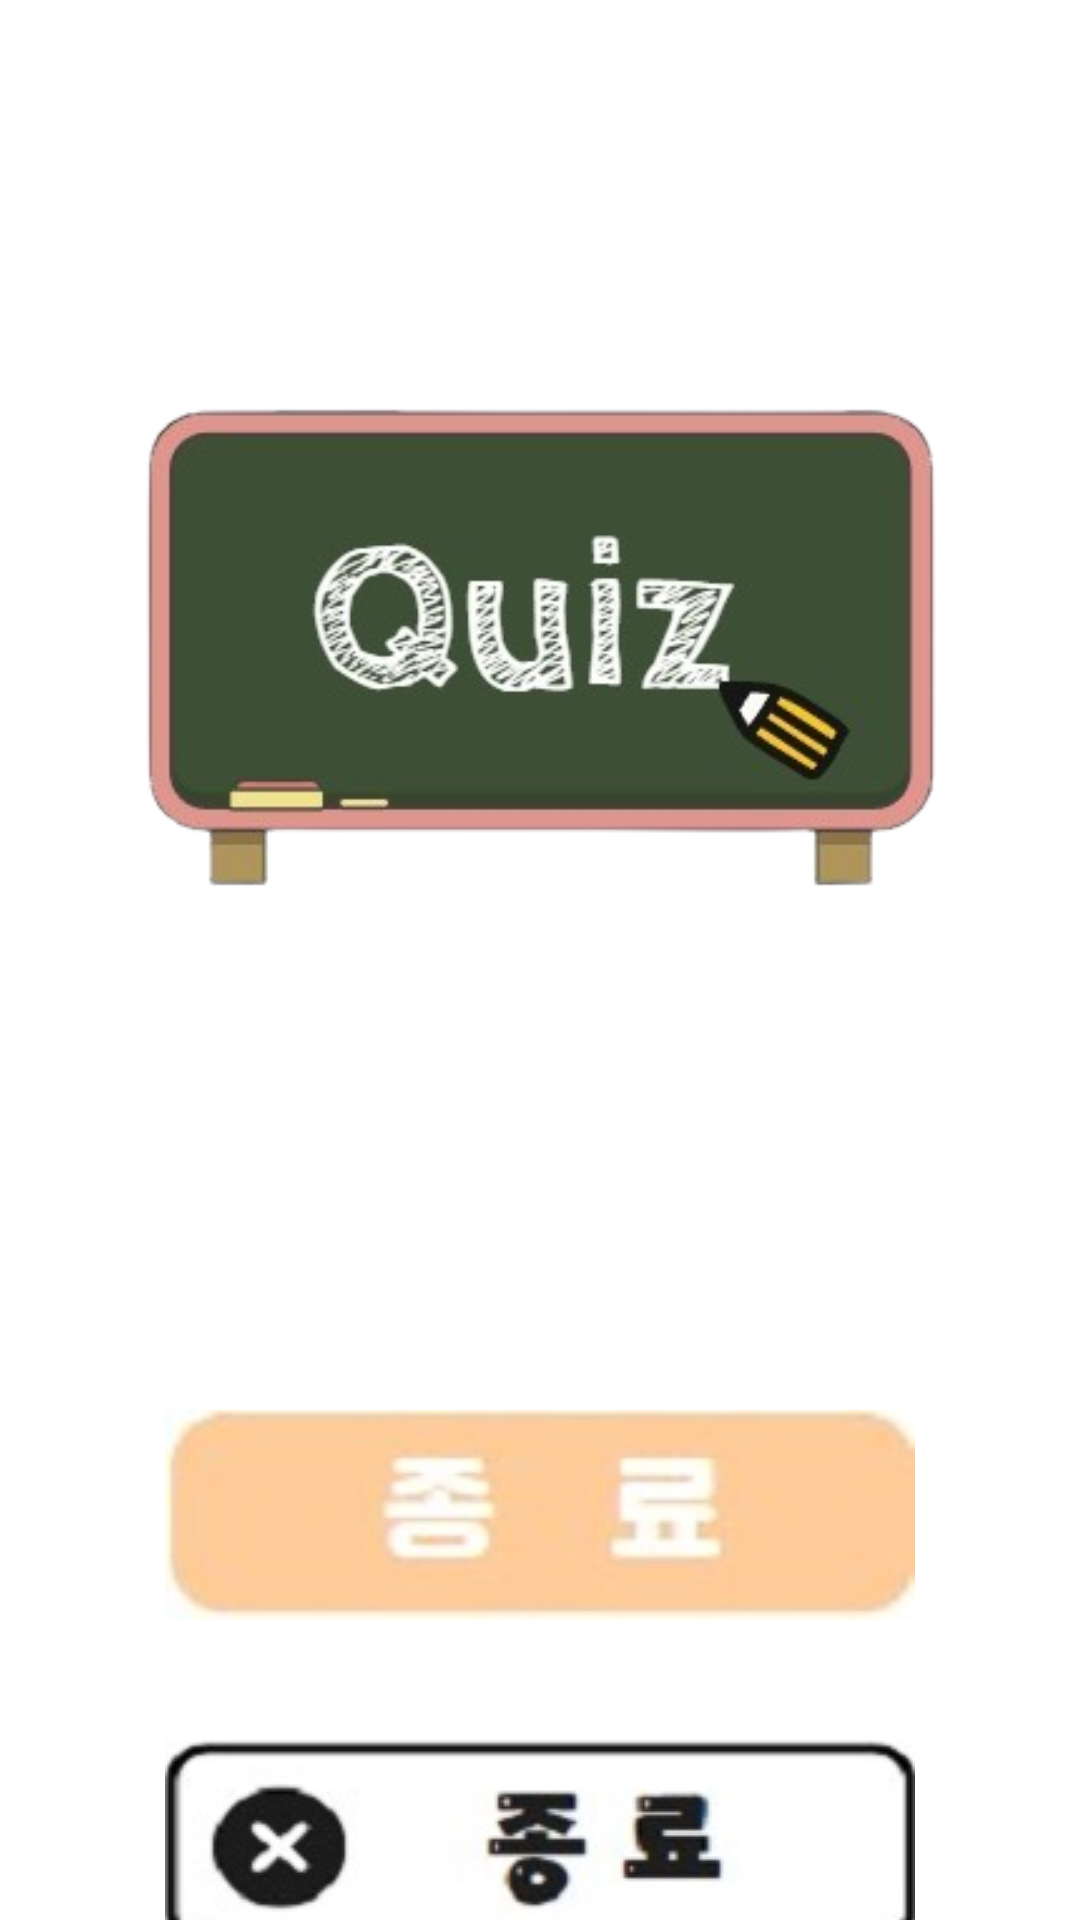

Write the Android layout XML for this screen, with the resource values it uses.
<!-- AndroidManifest.xml: application theme Theme.QuziProject -->
<!-- res/layout/activity_main.xml -->
<?xml version="1.0" encoding="utf-8"?>
<androidx.constraintlayout.widget.ConstraintLayout xmlns:android="http://schemas.android.com/apk/res/android"
    xmlns:app="http://schemas.android.com/apk/res-auto"
    xmlns:tools="http://schemas.android.com/tools"
    android:layout_width="match_parent"
    android:layout_height="match_parent"
    tools:context=".MainActivity"
    android:orientation="vertical"
    android:background="@color/white">

    <LinearLayout
        android:layout_width="match_parent"
        android:layout_height="match_parent"
        android:orientation="vertical">
        <ImageView
            android:layout_width="match_parent"
            android:layout_height="350dp"
            android:layout_marginTop="40dp"
            android:layout_marginLeft="22dp"
            android:layout_marginRight="20dp"
            android:layout_marginBottom="60dp"
            android:src="@drawable/main"
            android:layout_gravity="center"/>
        <ImageButton
            android:id="@+id/btnStart"
            android:layout_width="250dp"
            android:layout_height="70dp"
            android:layout_margin="20dp"
            android:layout_gravity="center"
            android:src="@drawable/quiz1"/>
        <ImageButton
            android:id="@+id/btnEnd"
            android:layout_width="250dp"
            android:layout_height="70dp"
            android:layout_margin="20dp"
            android:layout_gravity="center"
            android:src="@drawable/quiz2"/>
    </LinearLayout>



</androidx.constraintlayout.widget.ConstraintLayout>
<!-- resources referenced by this layout -->
<resources>
  <color name="white">#FFFFFFFF</color>
  <!-- drawable main: png bitmap (drawable, 50847 bytes) -->
  <!-- drawable quiz1: jpg bitmap (drawable, 4127 bytes) -->
  <!-- drawable quiz2: jpg bitmap (drawable, 5947 bytes) -->
  <style name="Theme.QuziProject" parent="Base.Theme.QuziProject" />
  <style name="Base.Theme.QuziProject" parent="Theme.Material3.DayNight.NoActionBar">
          
          
      </style>
</resources>
